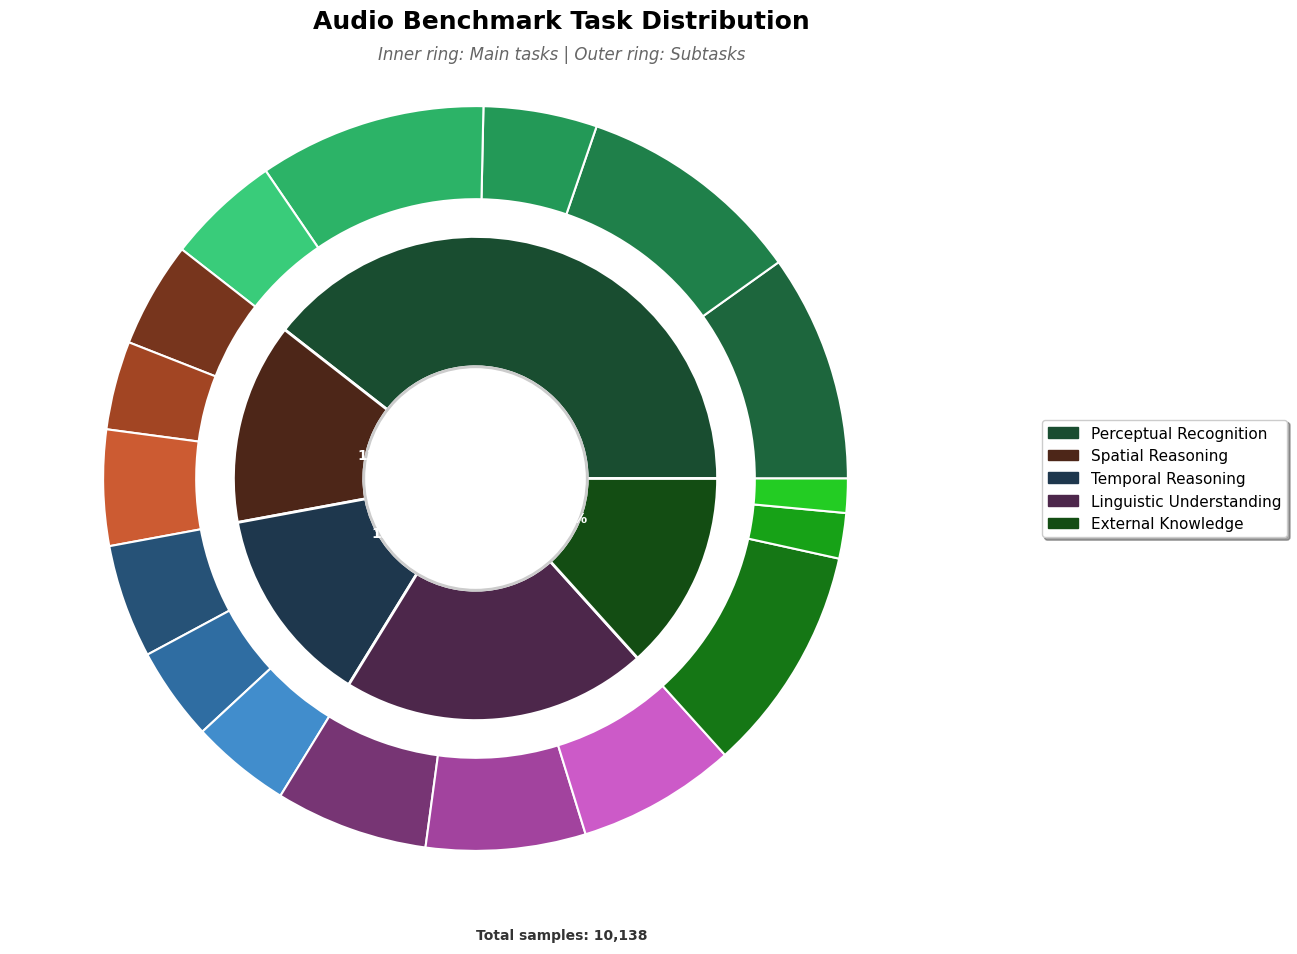

Generate this figure with matplotlib:
import matplotlib.pyplot as plt
import matplotlib.patches as mpatches
import numpy as np

# Data
tasks = {
    "T1 Perceptual Recognition": {
        "General Categories": 1000,
        "Fine-grained Categories": 1000,
        "Natural Environment": 500,
        "Instruments": 1000,
        "Instrument Composition": 500
    },
    "T2 Spatial Reasoning": {
        "2D Horizontal Arrangement": 465,
        "3D Localization": 390,
        "3D Movements": 509
    },
    "T3 Temporal Reasoning": {
        "Event Order": 500,
        "Repetition Count": 411,
        "Repetition Calculation": 439
    },
    "T4 Linguistic Understanding": {
        "Linguistic Recognition": 672,
        "Translation": 702,
        "Dialogue Emotion": 700
    },
    "T5 External Knowledge": {
        "Music Genre Classification": 1000,
        "Movie Matching": 200,
        "Singer Identification": 150
    }
}

# Prepare data
task_labels = list(tasks.keys())
task_sizes = [sum(sub.values()) for sub in tasks.values()]

sub_labels = []
sub_sizes = []
sub_colors = []
task_colors = []

def create_color_palette(base_color, num_colors, lightness_range=(0.3, 0.8)):
    """Create a harmonious color palette based on a base color"""
    from matplotlib.colors import rgb_to_hsv, hsv_to_rgb
    import matplotlib.colors as mcolors
    
    # Convert base color to HSV
    rgb = mcolors.to_rgb(base_color)
    hsv = rgb_to_hsv(rgb)
    
    colors = []
    lightness_values = np.linspace(lightness_range[0], lightness_range[1], num_colors)
    
    for i, lightness in enumerate(lightness_values):
        # Vary saturation slightly for more interest
        sat_variation = 0.1 * np.sin(i * np.pi / num_colors)
        new_hsv = [hsv[0], 
                   max(0.4, min(1.0, hsv[1] + sat_variation)), 
                   lightness]
        rgb = hsv_to_rgb(new_hsv)
        colors.append(rgb)
    
    return colors

# Enhanced color scheme with better contrast
base_colors = ['#2E8B57', '#FF7F50', '#4682B4', '#DA70D6', '#32CD32']  # More distinct colors
task_color_names = ['Forest Green', 'Coral', 'Steel Blue', 'Orchid', 'Lime Green']

for i, (task, subs) in enumerate(tasks.items()):
    values = list(subs.values())
    
    # Create color palette for this task
    colors = create_color_palette(base_colors[i], len(values) + 1)
    
    # Main task color (slightly darker)
    task_colors.append(colors[0])
    
    # Subtask colors (lighter variations)
    for j, (sub, val) in enumerate(subs.items()):
        sub_labels.append(sub)
        sub_sizes.append(val)
        sub_colors.append(colors[j + 1])

# Create the plot with improved styling
plt.style.use('default')  # Use clean default style
fig, ax = plt.subplots(figsize=(14, 10))

# Inner ring (Tasks) - with percentage labels
def autopct_format(pct):
    return f'{pct:.1f}%' if pct > 5 else ''  # Only show percentage if > 5%

wedges1, texts1, autotexts1 = ax.pie(
    task_sizes, 
    radius=0.65, 
    labels=None,
    autopct=autopct_format,
    pctdistance=0.4,
    colors=task_colors,
    textprops={'fontsize': 10, 'weight': 'bold', 'color': 'white'},
    wedgeprops=dict(width=0.35, edgecolor='white', linewidth=2)
)

# Outer ring (Subtasks)
wedges2, texts2 = ax.pie(
    sub_sizes, 
    radius=1.0, 
    labels=None,
    colors=sub_colors,
    wedgeprops=dict(width=0.25, edgecolor='white', linewidth=1.5)
)

# Add center circle for cleaner look
centre_circle = plt.Circle((0, 0), 0.3, fc='white', linewidth=2, edgecolor='#cccccc')
ax.add_artist(centre_circle)

# Create custom legend
legend_elements = []
for i, (task, color) in enumerate(zip(task_labels, task_colors)):
    # Clean up task names for legend
    clean_name = task.replace('T' + str(i+1) + ' ', '')
    legend_elements.append(mpatches.Patch(color=color, label=clean_name))

# Position legend to the right
ax.legend(handles=legend_elements, 
         loc='center left', 
         bbox_to_anchor=(1.1, 0.5),
         fontsize=11,
         frameon=True,
         fancybox=True,
         shadow=True)

# Add title and subtitle
plt.suptitle('Audio Benchmark Task Distribution', 
            fontsize=18, 
            weight='bold', 
            y=0.95)

plt.figtext(0.5, 0.90, 
           'Inner ring: Main tasks | Outer ring: Subtasks', 
           ha='center', 
           fontsize=12, 
           style='italic',
           color='#666666')

# Add total sample count
total_samples = sum(task_sizes)
plt.figtext(0.5, 0.02, 
           f'Total samples: {total_samples:,}', 
           ha='center', 
           fontsize=10, 
           weight='bold',
           color='#333333')

ax.set_aspect("equal")

# Improve layout
plt.tight_layout()

# Save with high quality
plt.savefig('improved_benchmark_distribution.png', 
           dpi=300, 
           bbox_inches='tight',
           facecolor='white',
           edgecolor='none')

plt.show()

# Optional: Create a detailed breakdown table
print("\nDetailed Task Breakdown:")
print("=" * 50)
for task, subtasks in tasks.items():
    task_total = sum(subtasks.values())
    print(f"\n{task}: {task_total:,} samples")
    for subtask, count in subtasks.items():
        percentage = (count / task_total) * 100
        print(f"  • {subtask}: {count:,} ({percentage:.1f}%)")